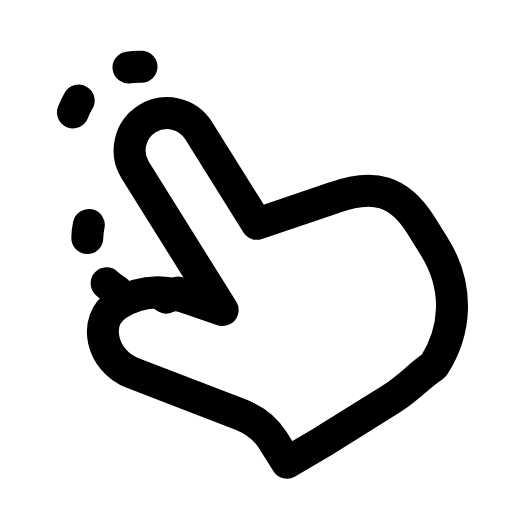
t = 0.00 s
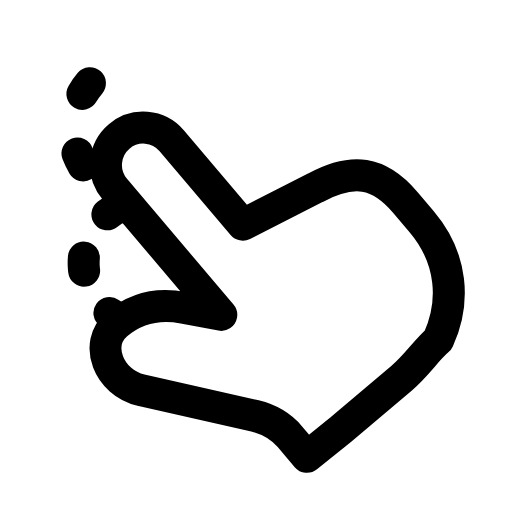
t = 0.23 s
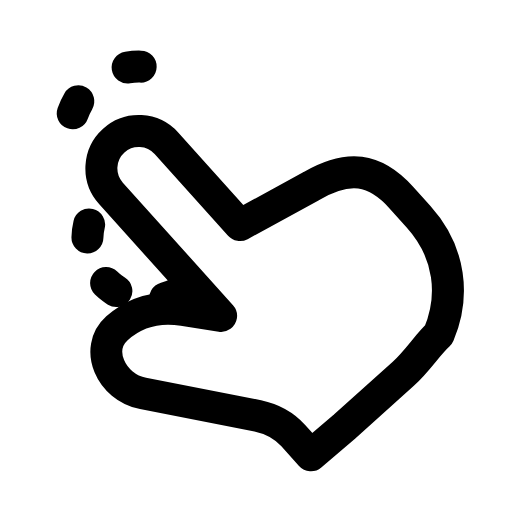
t = 0.61 s
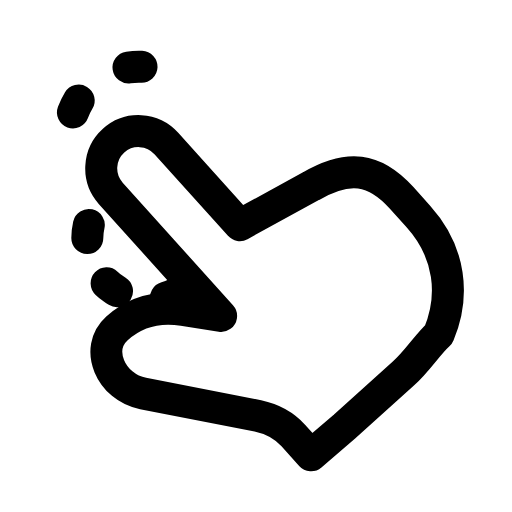
t = 0.90 s
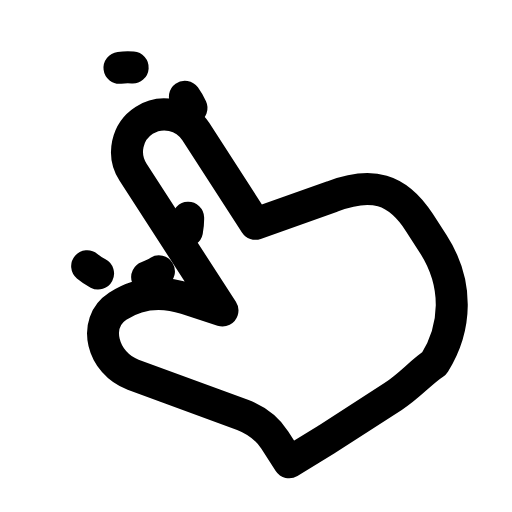
t = 1.22 s
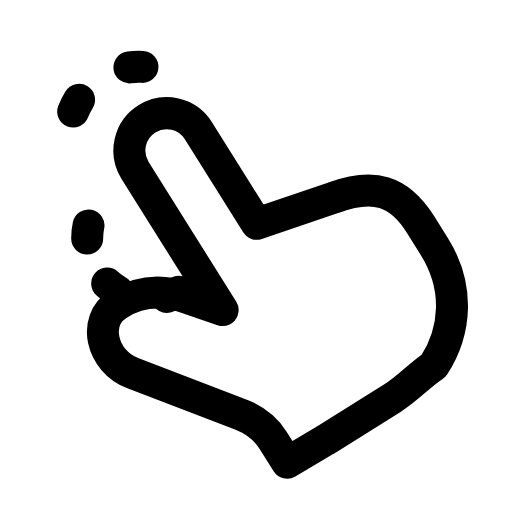
t = 1.49 s

The animated SVG that drew these frames (rendered in a browser with its animation timeline set to each time). Animation: 3 SMIL elements (animateTransform=3); one cycle of 1.80 s, repeats indefinitely.

<svg xmlns="http://www.w3.org/2000/svg" width="24" height="24" viewBox="0 0 24 24" fill="none"><g transform="translate(-0.369 -0.373) scale(1.03)"><g transform="rotate(-32 12 15)"><animateTransform attributeName="transform" type="rotate" values="0 12 15;-10 12 15;0 12 15" keyTimes="0;0.5;1" dur="1.8s" repeatCount="indefinite" calcMode="spline" keySplines="0.16 1 0.3 1;0.16 1 0.3 1" additive="sum"/><path stroke="currentColor" stroke-width="1.456" stroke-linecap="round" stroke-linejoin="round" fill="none" d="M9.8 21.2L9.8 20C9.8 19.4 9.6 18.8 9.2 18.25L6 14C5.1 12.8 5.7 11 7.1 11C8.1 11 9.1 11.4 9.9 12.4L11 13.75L11 6.25A1.7 1.7 0 0 1 14.4 6.25L14.4 11.25L18 12.1C19.9 12.5 20.7 13.4 20.7 15.25L20.7 16.4C20.7 18.6 19.5 20.2 17.8 21C17.1 21 16.3 21.25 15.4 21.25L11.8 21.25Z"></path></g><g><animateTransform attributeName="transform" type="rotate" values="0 6.4 6.2;360 6.4 6.2;360 6.4 6.2;0 6.4 6.2;0 6.4 6.2" keyTimes="0;0.45;0.6;0.9;1" dur="1.8s" repeatCount="indefinite" calcMode="spline" keySplines="0.16 1 0.3 1;0.16 1 0.3 1;0.16 1 0.3 1;0.16 1 0.3 1"/><path stroke="currentColor" stroke-width="1.456" stroke-linecap="round" stroke-linejoin="round" fill="none" d="M6.8 3.4A3.2 3.2 0 0 0 3.8 8" stroke-dasharray="0.6 2.8"></path></g><g><animateTransform attributeName="transform" type="rotate" values="360 5.9 11.6;0 5.9 11.6;0 5.9 11.6;360 5.9 11.6;360 5.9 11.6" keyTimes="0;0.45;0.6;0.9;1" dur="1.8s" repeatCount="indefinite" calcMode="spline" keySplines="0.16 1 0.3 1;0.16 1 0.3 1;0.16 1 0.3 1;0.16 1 0.3 1"/><path stroke="currentColor" stroke-width="1.456" stroke-linecap="round" stroke-linejoin="round" fill="none" d="M4.4 10.6A2.8 2.8 0 0 0 8.6 13.6" stroke-dasharray="0.6 2.3"></path></g></g></svg>
